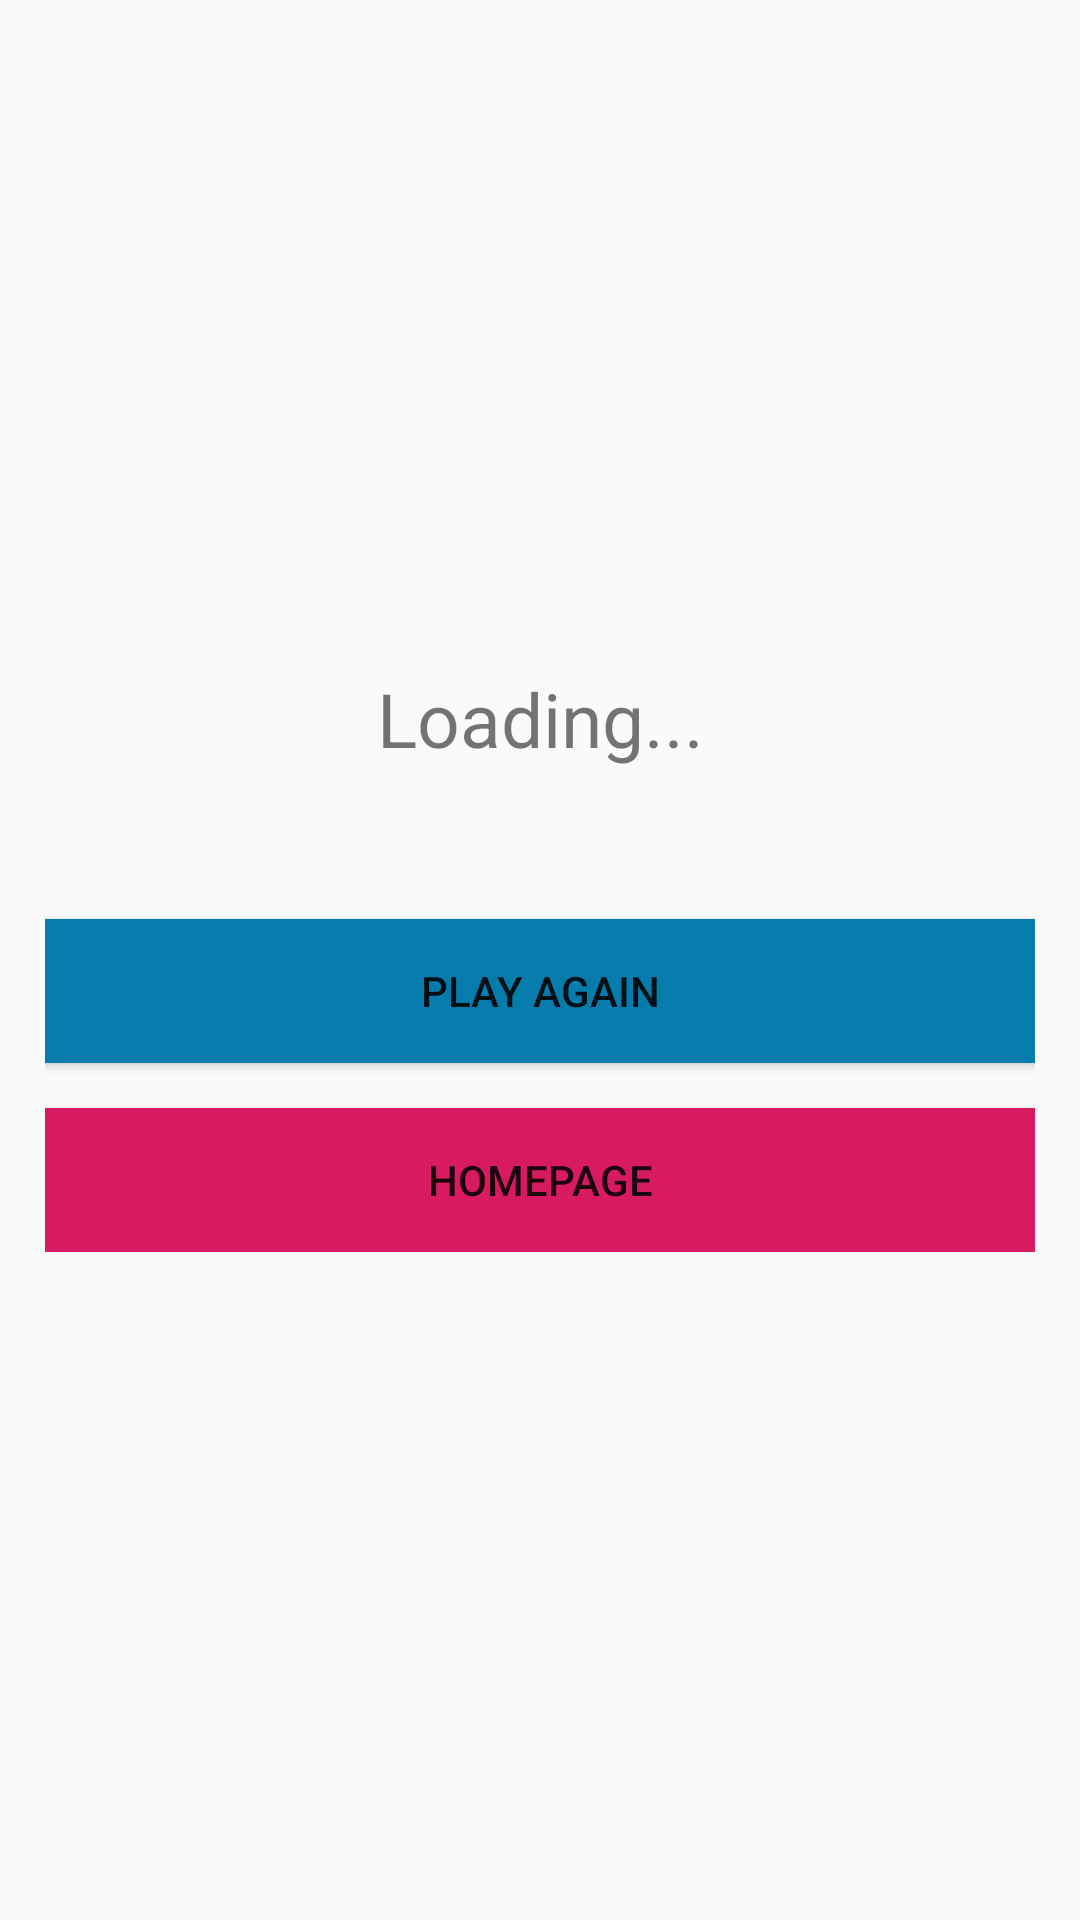

The Android layout XML behind this screen, and the referenced resources:
<!-- AndroidManifest.xml: application theme AppTheme -->
<!-- res/layout/activity_end_game.xml -->
<?xml version="1.0" encoding="utf-8"?>
<RelativeLayout xmlns:android="http://schemas.android.com/apk/res/android"
    xmlns:app="http://schemas.android.com/apk/res-auto"
    xmlns:tools="http://schemas.android.com/tools"
    android:layout_width="match_parent"
    android:layout_height="match_parent"
    tools:context=".Authentication.LoginActivity">

    <LinearLayout
        android:layout_width="match_parent"
        android:layout_height="wrap_content"
        android:layout_centerVertical="true"
        android:layout_marginLeft="15dp"
        android:layout_marginRight="15dp"
        android:orientation="vertical">


        <TextView
            android:id="@+id/uEndScore"
            android:layout_width="match_parent"
            android:layout_height="wrap_content"
            android:layout_marginBottom="50dp"
            android:gravity="center"
            android:singleLine="true"
            android:text="Loading..."
            android:textSize="25sp" />

        <Button
            android:id="@+id/re_game"
            android:layout_width="match_parent"
            android:layout_height="wrap_content"
            android:background="@color/tabsBg"
            android:text="Play Again" />

        <Button
            android:id="@+id/homepage"
            android:layout_width="match_parent"
            android:layout_height="wrap_content"
            android:layout_marginTop="15dp"
            android:background="@color/colorAccent"
            android:text="Homepage" />





    </LinearLayout>


</RelativeLayout>
<!-- resources referenced by this layout -->
<resources>
  <color name="colorAccent">#D81B60</color>
  <color name="tabsBg">#057CAC</color>
  <style name="AppTheme" parent="Theme.AppCompat.Light.NoActionBar">
          
          <item name="colorPrimary">@color/colorPrimary</item>
          <item name="colorPrimaryDark">@color/colorPrimaryDark</item>
          <item name="colorAccent">@color/colorAccent</item>
      </style>
  <color name="colorPrimary">#008577</color>
  <color name="colorPrimaryDark">#00574B</color>
</resources>
